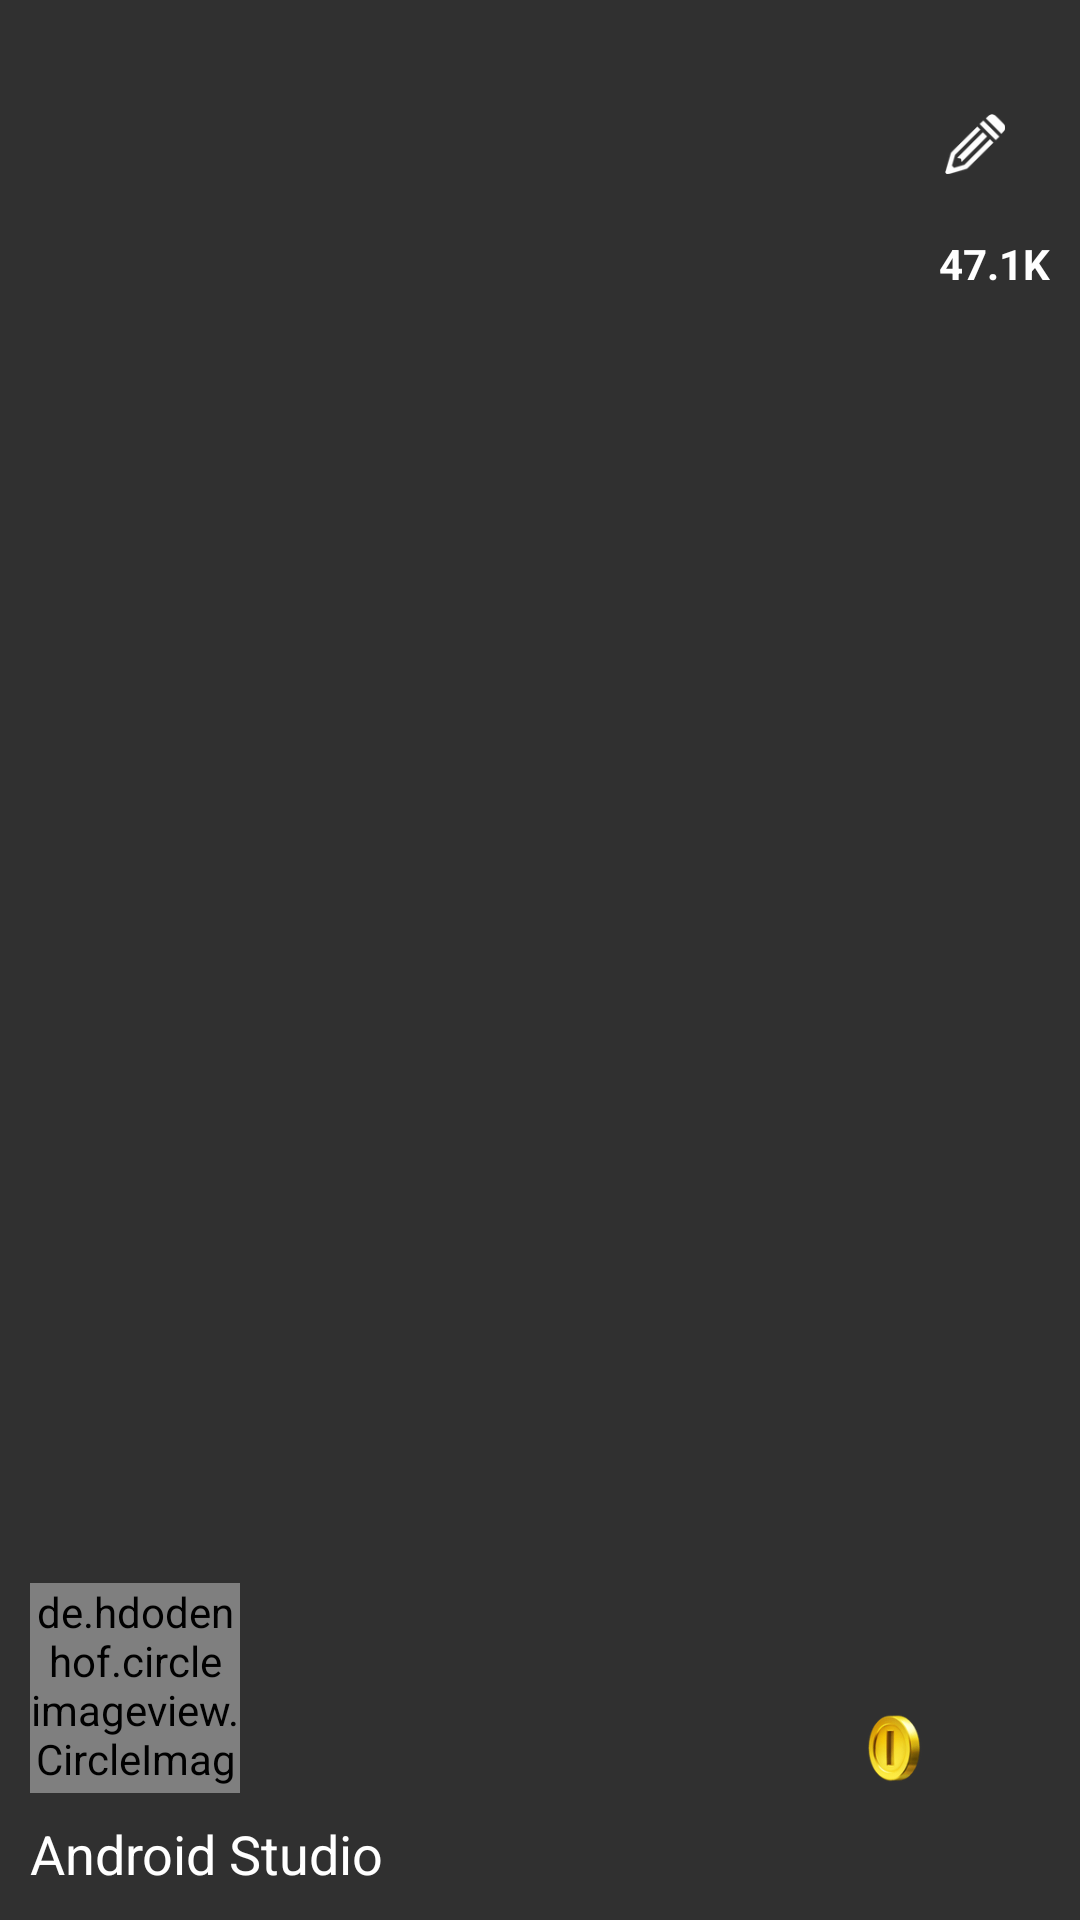

Write the Android layout XML for this screen, with the resource values it uses.
<!-- AndroidManifest.xml: application theme AppTheme -->
<!-- res/layout/nav_header_main.xml -->
<?xml version="1.0" encoding="utf-8"?>
<RelativeLayout xmlns:android="http://schemas.android.com/apk/res/android"
    xmlns:app="http://schemas.android.com/apk/res-auto"
    android:layout_width="match_parent"
    android:layout_height="@dimen/nav_header_height"
    android:background="@drawable/side_nav_bar"
    android:gravity="bottom"
    android:orientation="vertical"
    android:paddingBottom="@dimen/activity_vertical_margin"
    android:paddingLeft="@dimen/activity_horizontal_margin"
    android:paddingRight="@dimen/activity_horizontal_margin"
    android:paddingTop="@dimen/activity_vertical_margin"
    android:theme="@style/ThemeOverlay.AppCompat.Dark">

    <de.hdodenhof.circleimageview.CircleImageView xmlns:app="http://schemas.android.com/apk/res-auto"
        android:id="@+id/imageView"
        android:layout_width="70dp"
        android:layout_height="70dp"

        android:layout_above="@+id/textView2"
        android:layout_alignParentLeft="true"
        android:layout_alignParentStart="true"
        android:src="@drawable/icon_like"
        app:civ_border_width="3dp" />

    <RelativeLayout
        android:id="@+id/edit_signup"
        android:layout_width="50dp"
        android:layout_height="50dp"
        android:layout_alignParentEnd="true"
        android:layout_alignParentRight="true"
        android:layout_alignParentTop="true"
        android:layout_marginTop="13dp">

        <ImageView
            android:layout_width="20dp"
            android:layout_height="20dp"
            android:layout_centerInParent="true"

            android:background="@drawable/edit_icon" />
    </RelativeLayout>

    <ImageView
        android:id="@+id/imageView4"
        android:layout_width="30dp"
        android:layout_height="30dp"
        android:layout_above="@+id/textView2"
        android:layout_toLeftOf="@+id/textView4"
        android:layout_toStartOf="@+id/textView4"
        android:src="@drawable/coin_icon" />

    <TextView
        android:id="@+id/textView2"
        android:layout_width="wrap_content"
        android:layout_height="wrap_content"
        android:layout_alignParentBottom="true"
        android:layout_alignParentLeft="true"
        android:layout_alignParentStart="true"
        android:paddingTop="@dimen/nav_header_vertical_spacing"
        android:text="Android Studio"
        android:textAppearance="@style/TextAppearance.AppCompat.Body1"
        android:textColor="#ffffff"
        android:textSize="18sp" />


    <TextView
        android:id="@+id/textView4"
        android:layout_width="wrap_content"
        android:layout_height="30dp"

        android:layout_alignParentEnd="true"
        android:layout_alignParentRight="true"
        android:layout_below="@+id/edit_signup"
        android:gravity="center"
        android:text="47.1K"
        android:textColor="#ffffff"
        android:textSize="14dp"
        android:textStyle="bold" />

</RelativeLayout>
<!-- resources referenced by this layout -->
<resources>
  <dimen name="activity_horizontal_margin">10dp</dimen>
  <dimen name="activity_vertical_margin">10dp</dimen>
  <dimen name="nav_header_height">146dp</dimen>
  <dimen name="nav_header_vertical_spacing">8dp</dimen>
  <!-- drawable coin_icon: png bitmap (drawable, 4167 bytes) -->
  <!-- drawable edit_icon: png bitmap (drawable, 1381 bytes) -->
  <!-- drawable icon_like: png bitmap (drawable, 12955 bytes) -->
  <style name="AppTheme" parent="Theme.AppCompat.NoActionBar">
          
          <item name="colorPrimary">@color/colorPrimary</item>
          <item name="colorPrimaryDark">@color/colorPrimaryDark</item>
          <item name="colorAccent">@color/colorAccent</item>
          <item name="android:dropDownListViewStyle">@style/PopupMenuListView</item>
          <item name="android:actionBarWidgetTheme">@style/PopupMenuTextView</item>
          <item name="android:popupMenuStyle">@style/PopupMenu</item>
  
  
          
          
  
          <item name="android:listPreferredItemPaddingLeft">5dp</item>
          <item name="android:listPreferredItemPaddingRight">5dp</item>
      </style>
  <color name="colorPrimary">#495f77</color>
  <color name="colorPrimaryDark">#495f77</color>
  <color name="colorAccent">#FF4081</color>
  <style name="PopupMenuListView" parent="@android:style/Widget.Holo.ListView.DropDown">
          <item name="android:divider">#696969</item>
          <item name="android:dividerHeight">2dp</item>
      </style>
  <style name="PopupMenuTextView" parent="@style/android:Theme.Holo.Light">
          <item name="android:textColor">#ffffff</item>
          <item name="android:textSize">5sp</item>
      </style>
  <style name="PopupMenu" parent="android:Widget.Holo.Light.ListPopupWindow">
          <item name="android:popupBackground">#d21919</item>
  
      </style>
</resources>
